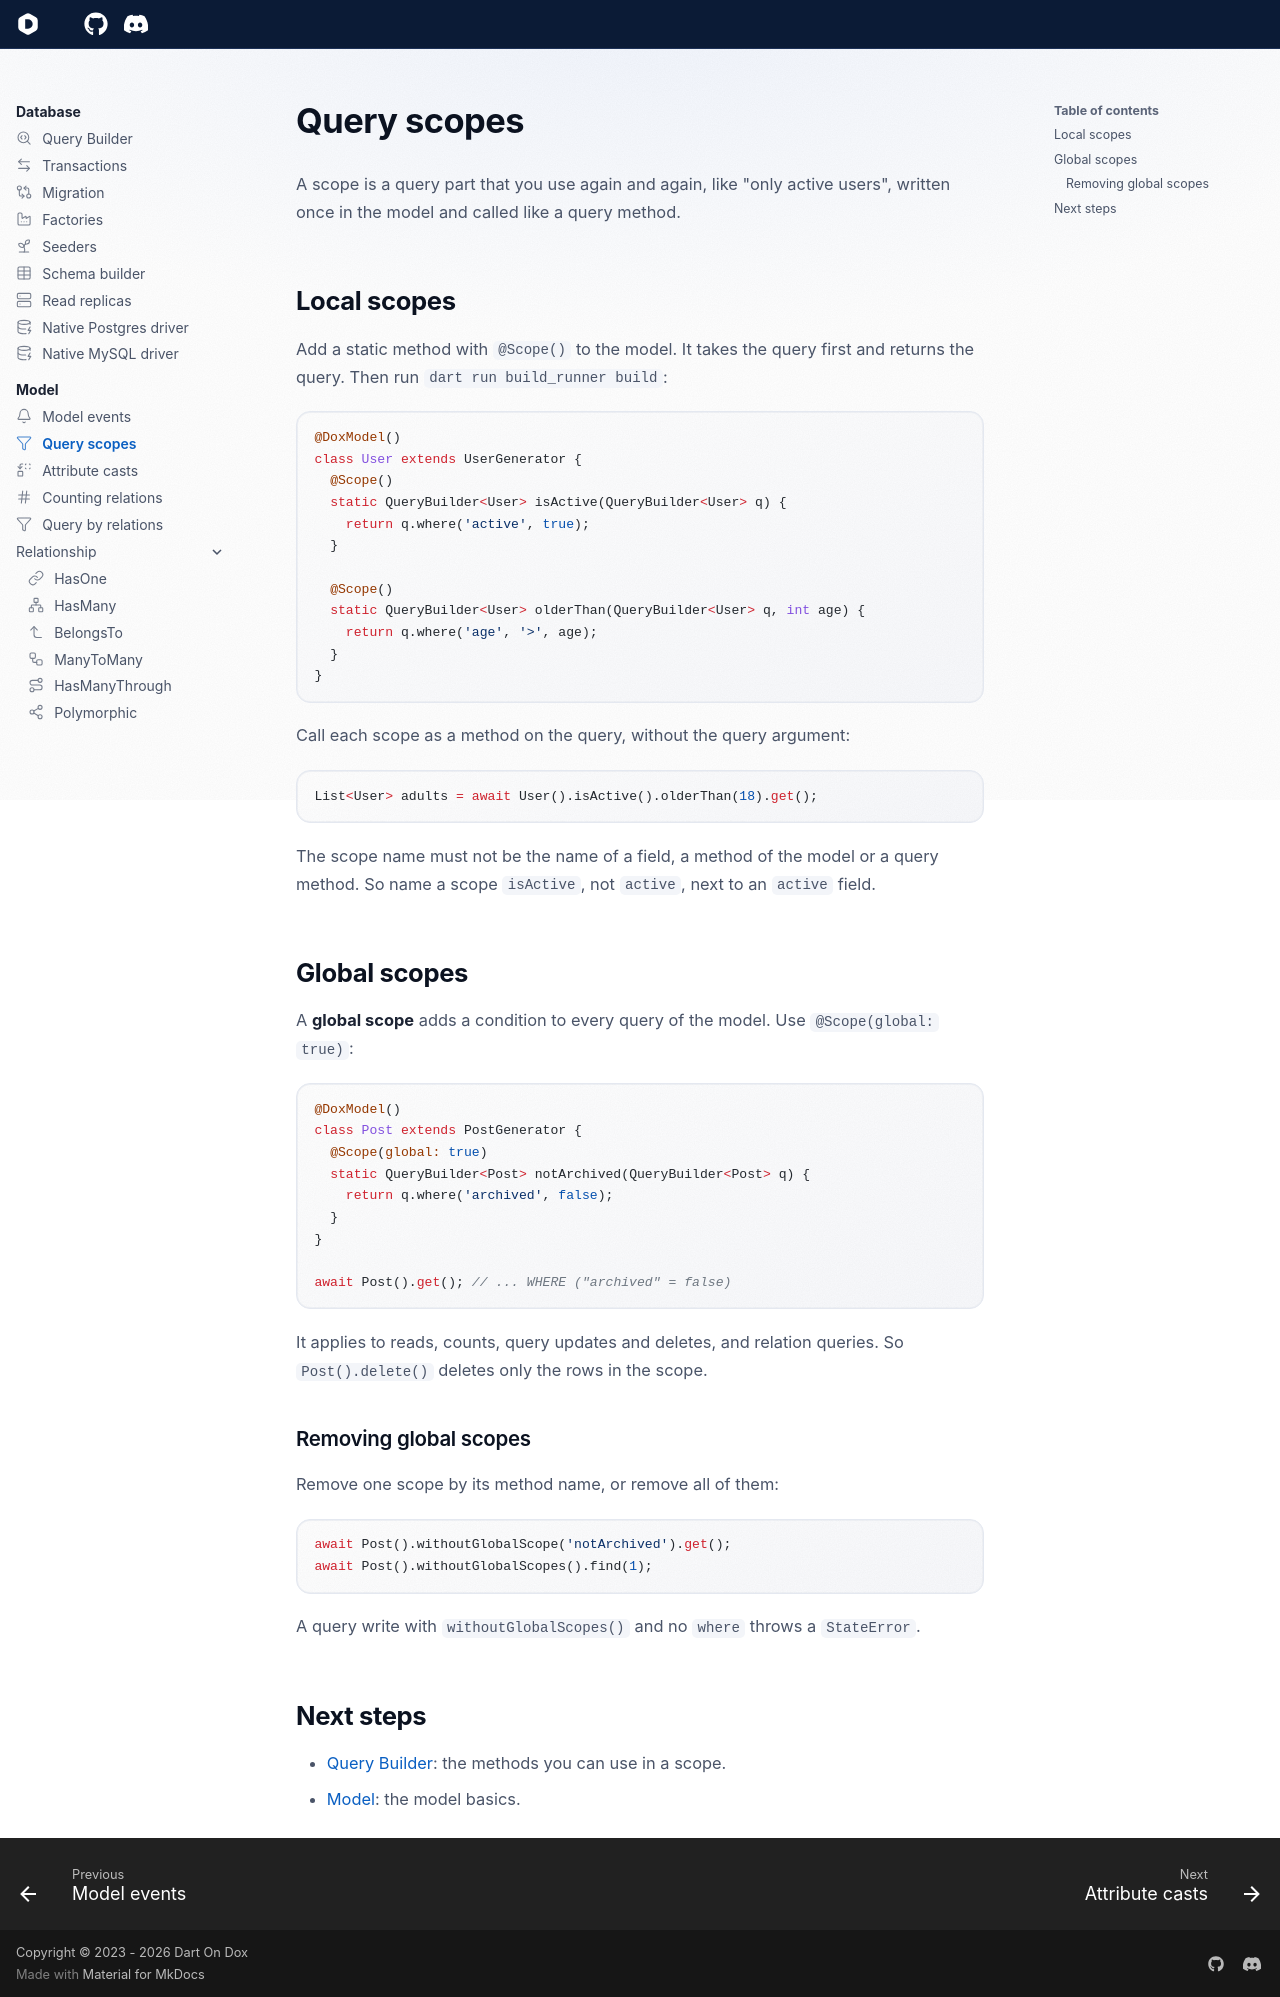

repository: dartondox/dox · page: latest/database/model/scopes/index.html · generator: mkdocs

---
icon: lucide/filter
---

# Query scopes

A scope is a query part that you use again and again, like "only active users", written once in the model and called like a query method.

## Local scopes

Add a static method with `@Scope()` to the model. It takes the query first and returns the query. Then run `dart run build_runner build`:

```dart
@DoxModel()
class User extends UserGenerator {
  @Scope()
  static QueryBuilder<User> isActive(QueryBuilder<User> q) {
    return q.where('active', true);
  }

  @Scope()
  static QueryBuilder<User> olderThan(QueryBuilder<User> q, int age) {
    return q.where('age', '>', age);
  }
}
```

Call each scope as a method on the query, without the query argument:

```dart
List<User> adults = await User().isActive().olderThan(18).get();
```

The scope name must not be the name of a field, a method of the model or a query method. So name a scope `isActive`, not `active`, next to an `active` field.

## Global scopes

A **global scope** adds a condition to every query of the model. Use `@Scope(global: true)`:

```dart
@DoxModel()
class Post extends PostGenerator {
  @Scope(global: true)
  static QueryBuilder<Post> notArchived(QueryBuilder<Post> q) {
    return q.where('archived', false);
  }
}

await Post().get(); // ... WHERE ("archived" = false)
```

It applies to reads, counts, query updates and deletes, and relation queries. So `Post().delete()` deletes only the rows in the scope.

### Removing global scopes

Remove one scope by its method name, or remove all of them:

```dart
await Post().withoutGlobalScope('notArchived').get();
await Post().withoutGlobalScopes().find(1);
```

A query write with `withoutGlobalScopes()` and no `where` throws a `StateError`.

## Next steps

- [Query Builder](../query-builder.md): the methods you can use in a scope.
- [Model](index.md): the model basics.
